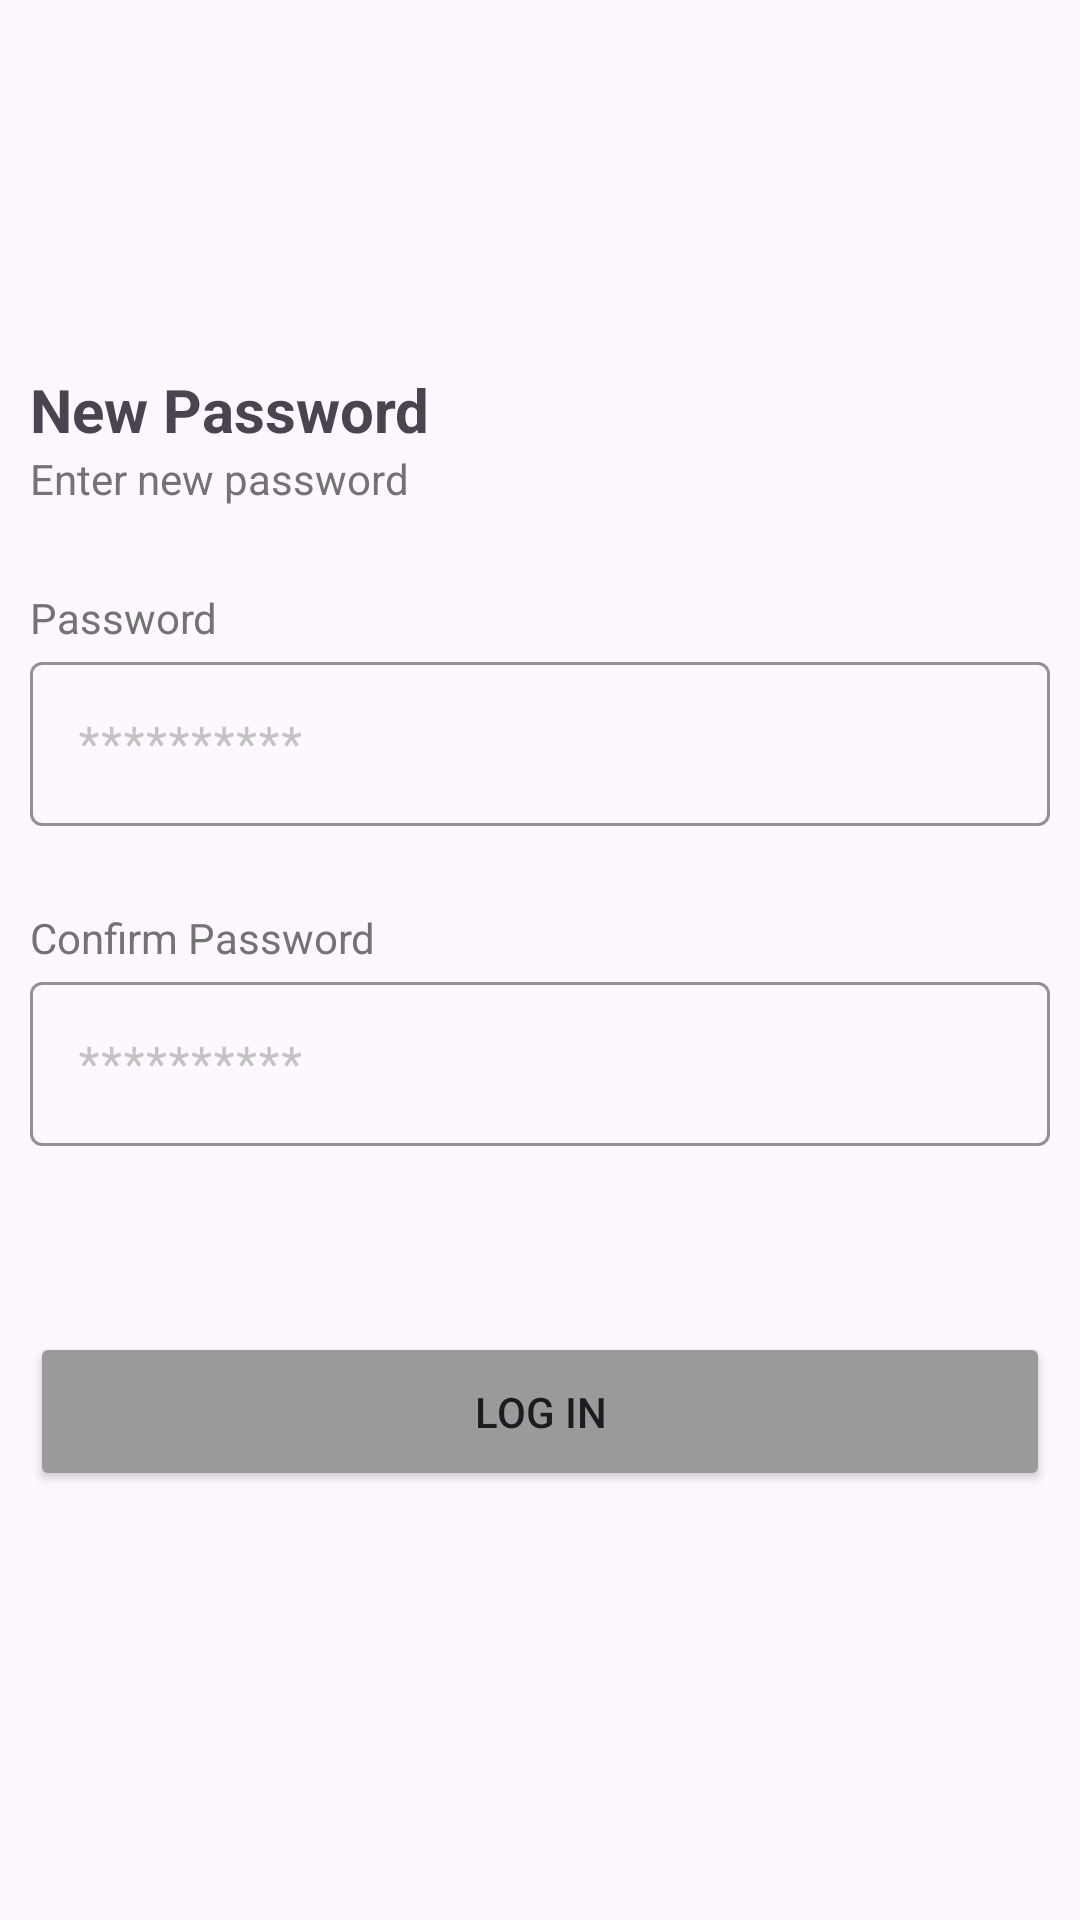

Produce the Android XML layout that renders to this screen, including the resource entries it uses.
<!-- AndroidManifest.xml: application theme Theme.SessionOne -->
<!-- res/layout/new_password.xml -->
<?xml version="1.0" encoding="utf-8"?>
<androidx.constraintlayout.widget.ConstraintLayout xmlns:android="http://schemas.android.com/apk/res/android"
    xmlns:app="http://schemas.android.com/apk/res-auto"
    xmlns:tools="http://schemas.android.com/tools"
    android:id="@+id/main"
    android:layout_width="match_parent"
    android:layout_height="match_parent"
    tools:context=".NewPassword">

    <ScrollView
        android:layout_width="match_parent"
        android:layout_height="match_parent">

        <LinearLayout
            android:layout_width="match_parent"
            android:layout_height="wrap_content"
            android:gravity="center"
            android:orientation="vertical">

            <LinearLayout
                android:layout_width="340dp"
                android:layout_height="169dp"
                android:gravity="bottom|left"
                android:orientation="vertical">

                <TextView
                    android:id="@+id/textView4"
                    android:layout_width="wrap_content"
                    android:layout_height="wrap_content"
                    android:text="New Password"
                    android:textSize="20sp"
                    android:textStyle="bold" />

                <TextView
                    android:id="@+id/textView5"
                    android:layout_width="wrap_content"
                    android:layout_height="wrap_content"
                    android:text="Enter new password"
                    android:textColor="#737373" />
            </LinearLayout>

            <LinearLayout
                android:layout_width="340dp"
                android:layout_height="wrap_content"
                android:gravity="center"
                android:orientation="vertical">

                <LinearLayout
                    android:layout_width="match_parent"
                    android:layout_height="134dp"
                    android:gravity="center"
                    android:orientation="vertical">

                    <TextView
                        android:id="@+id/passwordtext"
                        android:layout_width="match_parent"
                        android:layout_height="wrap_content"
                        android:text="Password"
                        android:textColor="#737373" />

                    <com.google.android.material.textfield.TextInputLayout
                        android:layout_width="match_parent"
                        android:layout_height="60dp"
                        android:textColorHint="#C3C3C3"
                        app:boxStrokeColor="#001AFF"
                        app:hintTextColor="#001AFF">

                        <EditText
                            android:id="@+id/password"
                            android:layout_width="match_parent"
                            android:layout_height="match_parent"
                            android:ems="10"
                            android:hint="**********"
                            android:inputType="textPassword" />
                    </com.google.android.material.textfield.TextInputLayout>

                </LinearLayout>

                <LinearLayout
                    android:layout_width="match_parent"
                    android:layout_height="100dp"
                    android:orientation="vertical">

                    <TextView
                        android:id="@+id/confirmtext"
                        android:layout_width="match_parent"
                        android:layout_height="wrap_content"
                        android:text="Confirm Password"
                        android:textColor="#737373" />

                    <com.google.android.material.textfield.TextInputLayout
                        android:layout_width="match_parent"
                        android:layout_height="60dp"
                        android:textColorHint="#C3C3C3"
                        app:boxStrokeColor="#001AFF"
                        app:hintTextColor="#001AFF">

                        <EditText
                            android:id="@+id/confirm"
                            android:layout_width="match_parent"
                            android:layout_height="match_parent"
                            android:layout_weight="1"
                            android:ems="10"
                            android:hint="**********"
                            android:inputType="textPassword" />
                    </com.google.android.material.textfield.TextInputLayout>
                </LinearLayout>

                <LinearLayout
                    android:layout_width="match_parent"
                    android:layout_height="94dp"
                    android:gravity="bottom"
                    android:orientation="horizontal">

                    <Button
                        android:id="@+id/login"
                        android:layout_width="0dp"
                        android:layout_height="53dp"
                        android:layout_weight="1"
                        android:backgroundTint="#9A9A9A"
                        android:onClick="LogIn"
                        android:text="Log in"
                        app:cornerRadius="3dp" />

                </LinearLayout>

            </LinearLayout>

        </LinearLayout>
    </ScrollView>
</androidx.constraintlayout.widget.ConstraintLayout>
<!-- resources referenced by this layout -->
<resources>
  <style name="Theme.SessionOne" parent="Base.Theme.SessionOne" />
  <style name="Base.Theme.SessionOne" parent="Theme.Material3.DayNight.NoActionBar">
          
          
      </style>
</resources>
